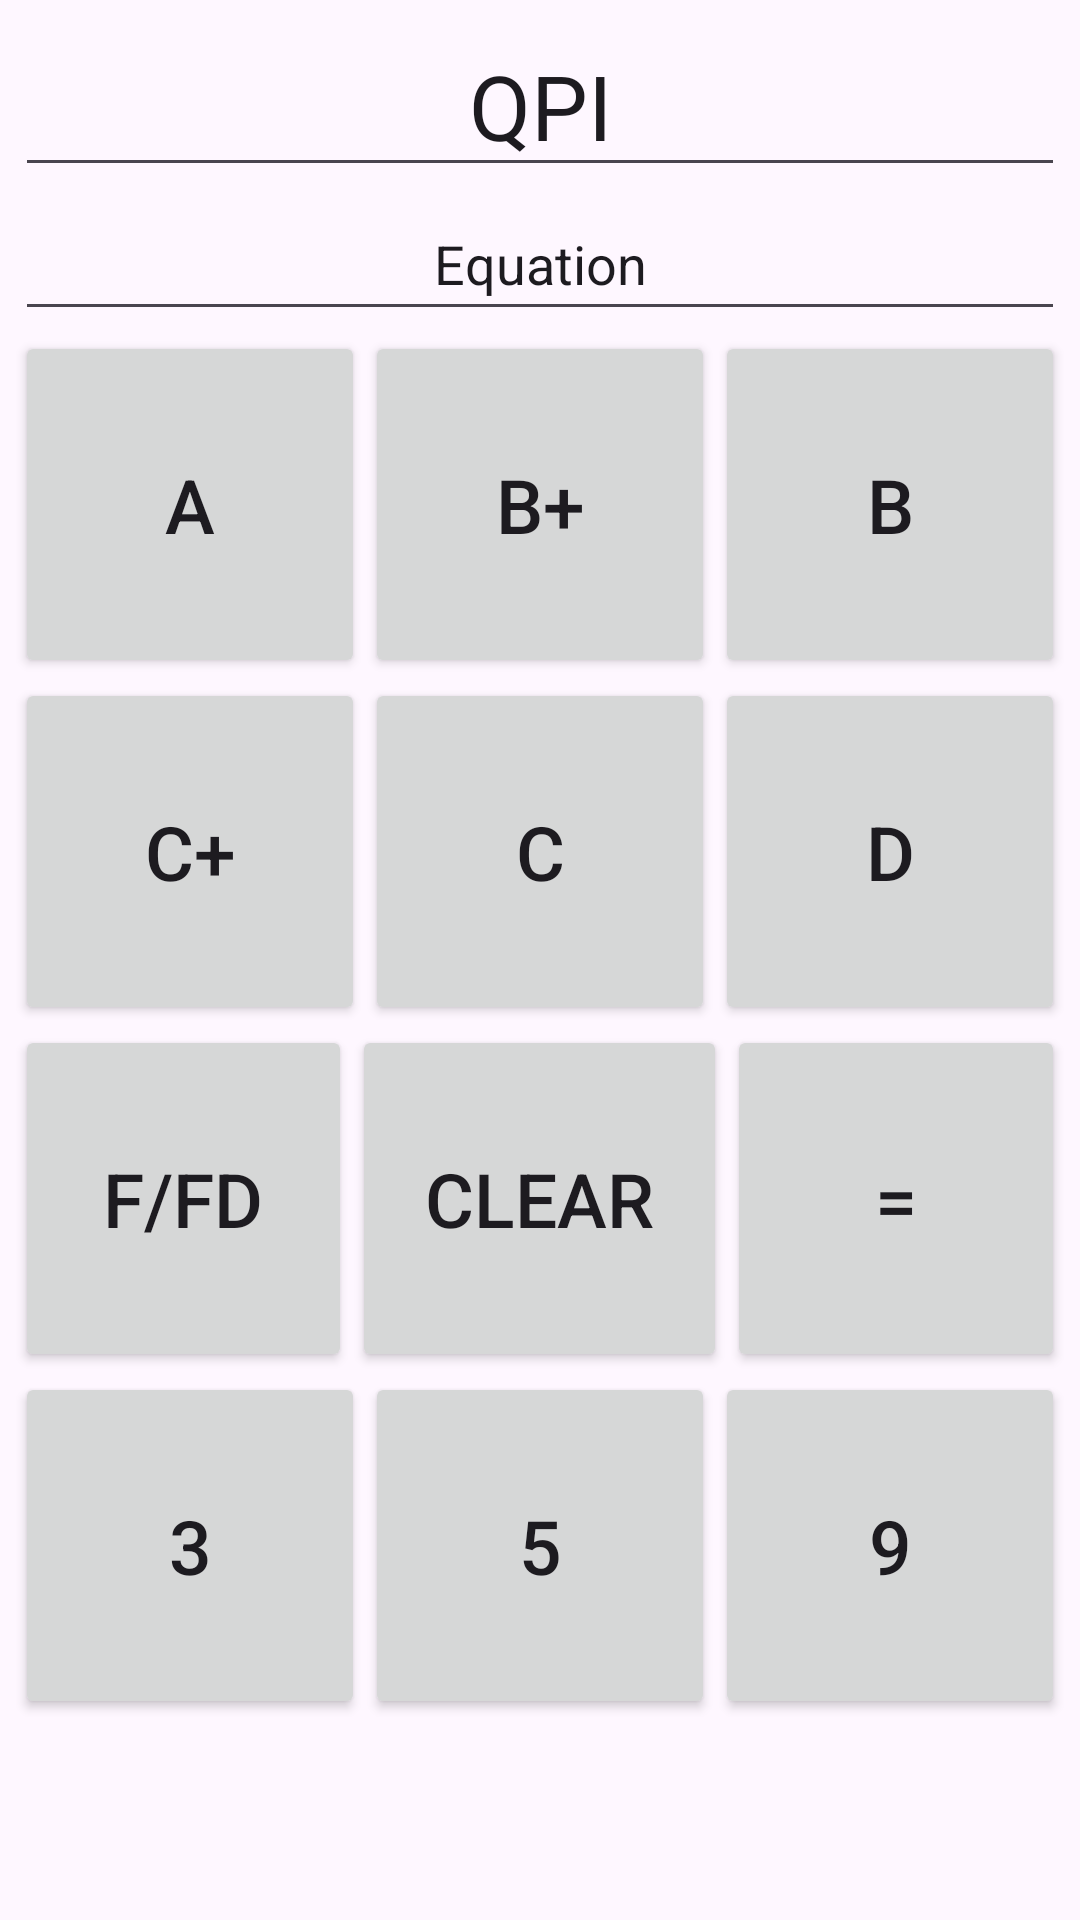

Android layout source for this screen:
<!-- AndroidManifest.xml: application theme Theme.FragmentAct -->
<!-- res/layout/activity_qpi_calculator.xml -->
<?xml version="1.0" encoding="utf-8"?>
<LinearLayout xmlns:android="http://schemas.android.com/apk/res/android"
    xmlns:app="http://schemas.android.com/apk/res-auto"
    xmlns:tools="http://schemas.android.com/tools"
    android:layout_width="match_parent"
    android:layout_height="match_parent"
    android:orientation="vertical"
    android:padding="5dp"
    android:weightSum="5"
    tools:context=".QpiCalculator">

    <EditText
        android:id="@+id/etQPI"
        android:layout_width="match_parent"
        android:layout_height="wrap_content"
        android:ems="10"
        android:textSize="30sp"
        android:inputType="none"
        android:gravity="center"
        android:text="QPI" />

    <EditText
        android:id="@+id/etEquation"
        android:layout_width="match_parent"
        android:layout_height="wrap_content"
        android:ems="10"
        android:gravity="center"
        android:inputType="textMultiLine"
        android:editable="false"
        android:minHeight="48dp"
        android:text="Equation"
        android:textSize="18sp" />

    <LinearLayout
        android:layout_width="match_parent"
        android:layout_height="wrap_content"
        android:layout_weight="1"
        android:orientation="horizontal">

        <Button
            android:id="@+id/btnA"
            android:layout_width="wrap_content"
            android:layout_height="match_parent"
            android:layout_weight="1"
            android:textSize="25sp"
            android:text="A" />

        <Button
            android:id="@+id/btnBP"
            android:layout_width="wrap_content"
            android:layout_height="match_parent"
            android:layout_weight="1"
            android:textSize="25sp"
            android:text="B+" />

        <Button
            android:id="@+id/btnB"
            android:layout_width="wrap_content"
            android:layout_height="match_parent"
            android:layout_weight="1"
            android:textSize="25sp"
            android:text="B" />
    </LinearLayout>
    <LinearLayout
        android:layout_width="match_parent"
        android:layout_height="wrap_content"
        android:layout_weight="1"
        android:orientation="horizontal">

        <Button
            android:id="@+id/btnCP"
            android:layout_width="wrap_content"
            android:layout_height="match_parent"
            android:layout_weight="1"
            android:textSize="25sp"
            android:text="C+" />

        <Button
            android:id="@+id/btnC"
            android:layout_width="wrap_content"
            android:layout_height="match_parent"
            android:layout_weight="1"
            android:textSize="25sp"
            android:text="C" />

        <Button
            android:id="@+id/btnD"
            android:layout_width="wrap_content"
            android:layout_height="match_parent"
            android:layout_weight="1"
            android:textSize="25sp"
            android:text="D" />
    </LinearLayout>
    <LinearLayout
        android:layout_width="match_parent"
        android:layout_height="wrap_content"
        android:layout_weight="1"
        android:orientation="horizontal">

        <Button
            android:id="@+id/btnF"
            android:layout_width="wrap_content"
            android:layout_height="match_parent"
            android:layout_weight="1"
            android:textSize="25sp"
            android:text="F/FD" />

        <Button
            android:id="@+id/btnClear"
            android:layout_width="wrap_content"
            android:layout_height="match_parent"
            android:layout_weight="1"
            android:textSize="25sp"
            android:text="Clear" />

        <Button
            android:id="@+id/btnEq"
            android:layout_width="wrap_content"
            android:layout_height="match_parent"
            android:layout_weight="1"
            android:textSize="25sp"
            android:text="=" />
    </LinearLayout>

    <LinearLayout
        android:layout_width="match_parent"
        android:layout_height="wrap_content"
        android:layout_weight="1"
        android:orientation="horizontal">

        <Button
            android:id="@+id/btnU3"
            android:layout_width="wrap_content"
            android:layout_height="match_parent"
            android:layout_weight="1"
            android:textSize="25sp"
            android:text="3" />

        <Button
            android:id="@+id/btnU5"
            android:layout_width="wrap_content"
            android:layout_height="match_parent"
            android:layout_weight="1"
            android:textSize="25sp"
            android:text="5" />

        <Button
            android:id="@+id/btnU9"
            android:layout_width="wrap_content"
            android:layout_height="match_parent"
            android:layout_weight="1"
            android:textSize="25sp"
            android:text="9" />
    </LinearLayout>
</LinearLayout>
<!-- resources referenced by this layout -->
<resources>
  <style name="Theme.FragmentAct" parent="Base.Theme.FragmentAct" />
  <style name="Base.Theme.FragmentAct" parent="Theme.Material3.DayNight.NoActionBar">
          
          
      </style>
</resources>
